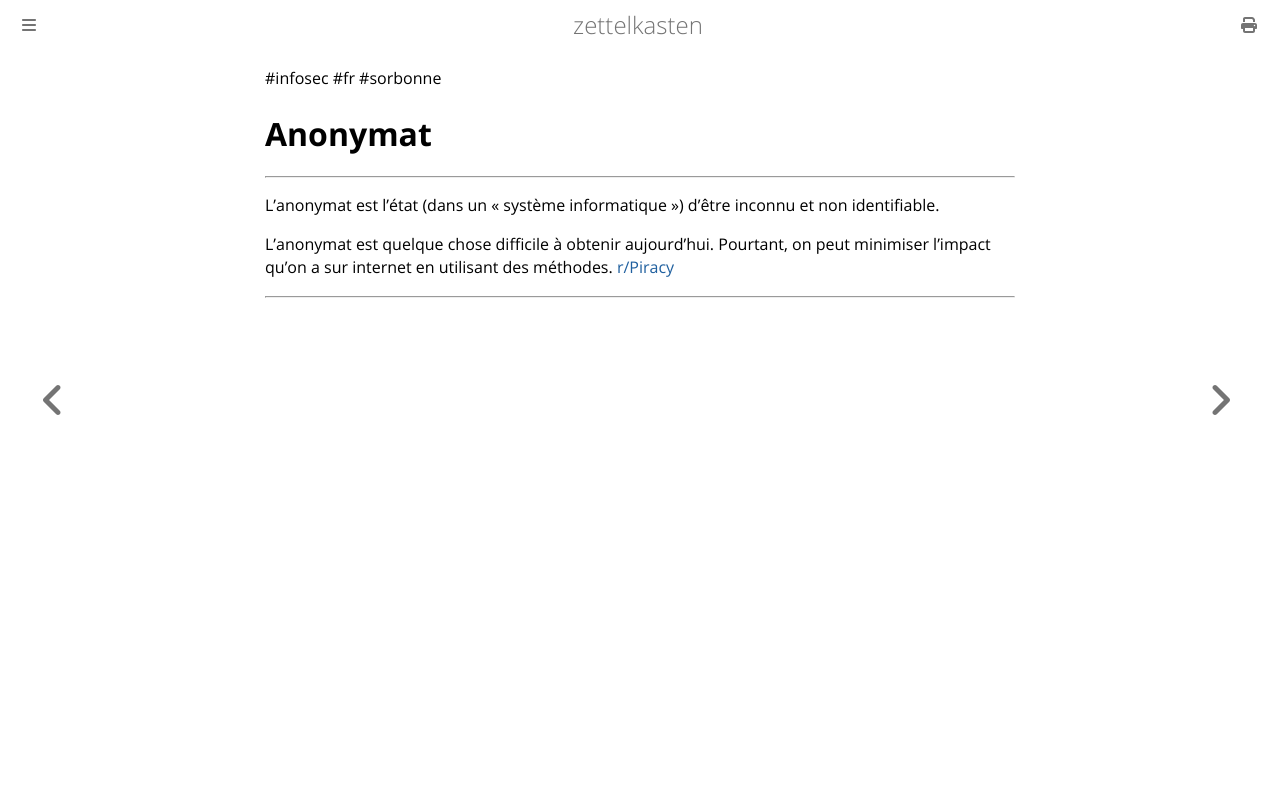

repository: aliasgwynplaine/z · page: 3b9-anonymat.html · generator: mdbook

#infosec #fr #sorbonne 
# Anonymat
---
L’anonymat est l’état (dans un « système informatique ») d’être inconnu et non identifiable.

L'anonymat est quelque chose difficile à obtenir aujourd'hui. Pourtant, on peut minimiser l'impact qu'on a sur internet en utilisant des méthodes. [r/Piracy](https://www.reddit.com/r/Piracy/wiki/megathread/)

---
